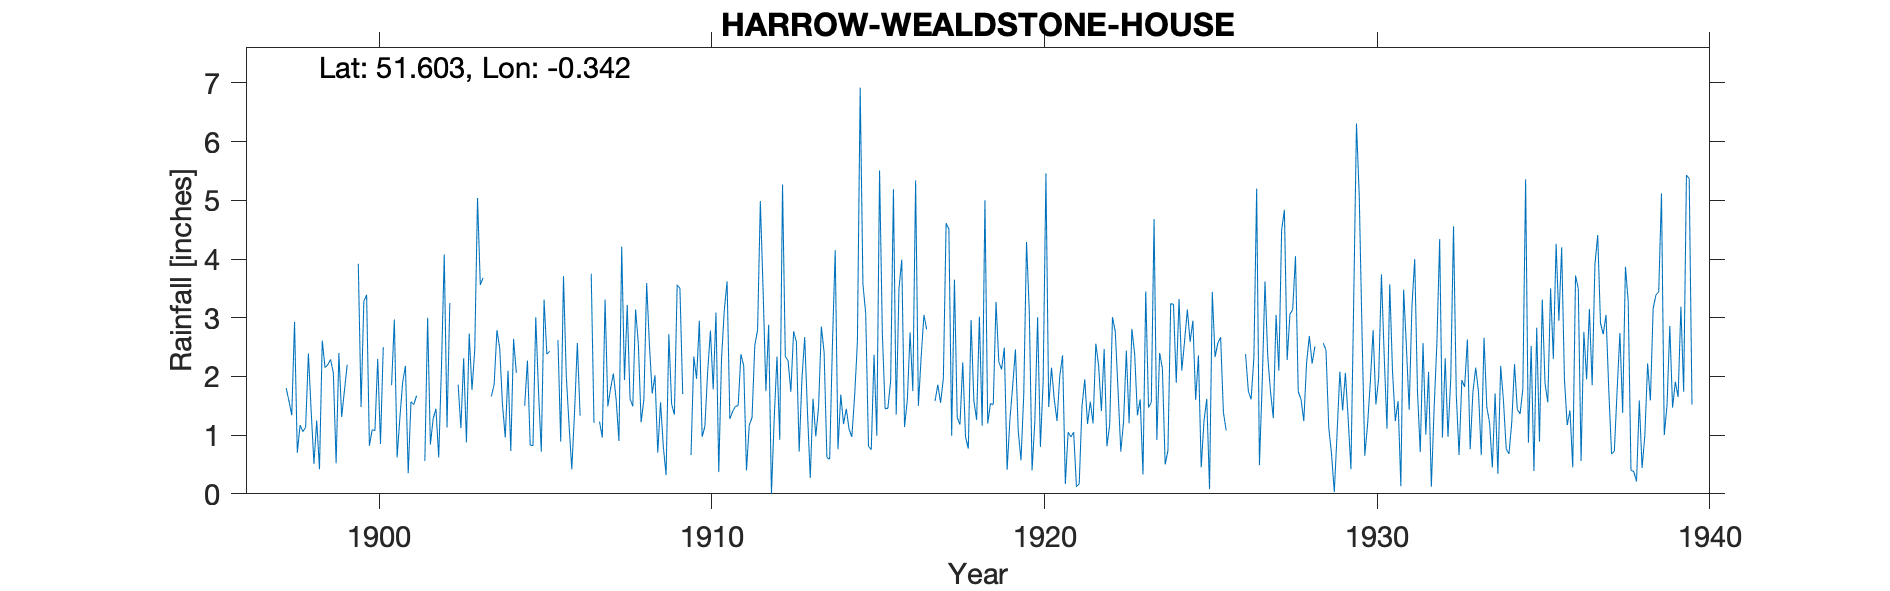

The table this chart was drawn from, first rows:
HARROW-WEALDSTONE-HOUSE, , , , , , , , , , , , , , , , , , , , , , , 
Grid ref, TQ149906, Long, -0.3424, Lat, 51.6, Elevation, 236, ft., , , , , , , , , , , , , , , 
Station no, 866, , , , , , , , , , , , , , , , , , , , , , 
, 1890, 1891, 1892, 1893, 1894, 1895, 1896, 1897, 1898, 1899, 1900, 1901, 1902, 1903, 1904, 1905, 1906, 1907, 1908, 1909, 1910, 1911, 1912
January, , , , , , , , , 0.7, 2.29, 3.28, 0.62, 0.84, 2.31, 2.79, 0.83, 3.71, , 1.62, 0.81, 1.96, 1.28, 3.46
February, , , , , , , , , 1.17, 2.06, 3.39, 1.3, 1.28, 0.88, 2.48, 0.82, 2.02, 1.23, 1.49, 0.32, 2.95, 1.4, 1.75
March, , , , , , , , , 1.06, 0.52, 0.82, 1.9, 1.45, 2.73, 1.52, 3.01, 1.18, 0.96, 3.14, 2.72, 0.97, 1.49, 2.88
April, , , , , , , , , 1.13, 2.4, 1.09, 2.18, 0.62, 1.77, 0.96, 1.74, 0.42, 3.31, 2.56, 1.53, 1.15, 1.5, 0
May, , , , , , , , , 2.39, 1.31, 1.08, 0.35, 2.17, 2.45, 2.1, 0.72, 1.4, 1.49, 1.22, 1.35, 2.08, 2.38, 1.28
June, , , , , , , , , 1.41, 1.76, 2.3, 1.57, 4.08, 5.04, 0.73, 3.31, 2.57, 1.8, 1.61, 3.56, 2.78, 2.18, 2.34
July, , , , , , , , , 0.51, 2.2, 0.85, 1.52, 1.13, 3.56, 2.64, 2.38, 1.33, 2.05, 3.59, 3.5, 1.78, 0.4, 0.92
August, , , , , , , , , 1.25, -999, 2.5, 1.67, 3.25, 3.68, 2.06, 2.43, -999, 1.6, 2.53, 1.7, 3.09, 1.17, 5.27
September, , , , , , , , 1.8, 0.42, -999, -999, -999, -999, -999, -999, -999, -999, 0.9, 1.71, -999, 0.37, 1.3, 2.34
October, , , , , , , , 1.58, 2.61, -999, -999, -999, -999, -999, -999, -999, -999, 4.21, 2.02, -999, 2.3, 2.53, 2.27
November, , , , , , , , 1.34, 2.15, 3.92, 1.85, 0.56, 1.86, 1.66, 1.5, 2.62, 3.75, 1.94, 0.7, 0.66, 3.13, 2.79, 1.74
December, , , , , , , , 2.93, 2.2, 1.48, 2.97, 3, 1.12, 1.87, 2.27, 0.89, 1.21, 3.22, 1.56, 2.34, 3.62, 4.99, 2.77
Total, , , , , , , , , 17, 22.91, 22.92, 17.61, 20.31, 35.93, 21.93, 21.31, 23.49, , 23.75, 25.35, 26.18, 23.41, 27.02
NOTES, , , , , , , , , , , , , , , , , , , , , , , 
NGR is Wealdstone House with correct rel…, , , , , , , , , , , , , , , , , , , , , , , 
Dec 1906 reading has been corrected for …, , , , , , , , , , , , , , , , , , , , , , , 
Jan 1907 and 1907 total in brackets; rem…, , , , , , , , , , , , , , , , , , , , , , , 
Jan to Jun 1926 and Sep/Oct 1928 noted a…, , , , , , , , , , , , , , , , , , , , , , , 
